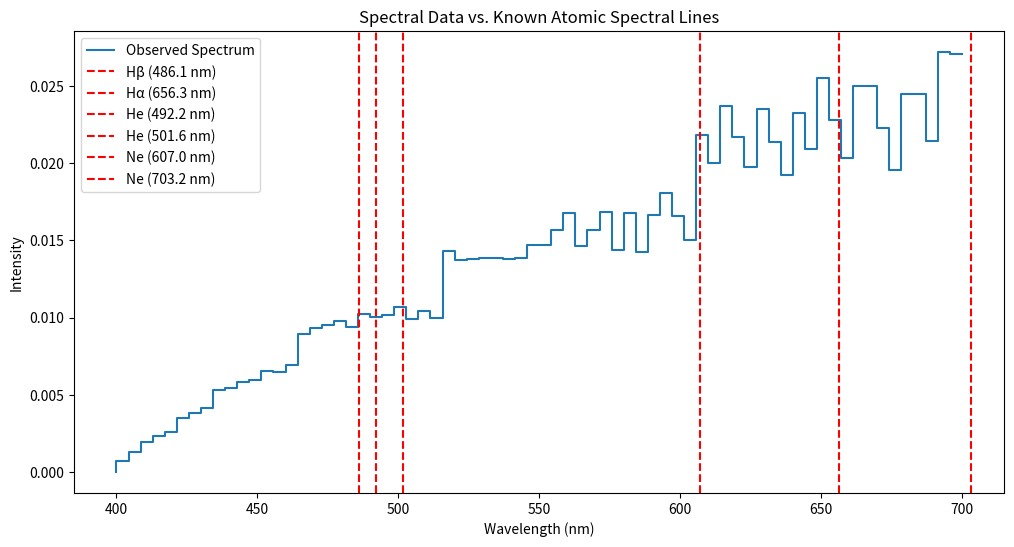

Source code (Python):
import numpy as np
import matplotlib.pyplot as plt

data = [
    0.0, 0.00070828, 0.001287, 0.00195187, 0.00231236, 0.00260503,
    0.00350503, 0.00382311, 0.00412949, 0.00532276, 0.00546761,
    0.00585458, 0.00597484, 0.00654682, 0.00649861, 0.00692958,
    0.00896672, 0.00934132, 0.00952466, 0.00980925, 0.00937891,
    0.01023884, 0.01002169, 0.01014887, 0.01071207, 0.00991016,
    0.01045768, 0.00995521, 0.01429816, 0.01374376, 0.01379477,
    0.01386332, 0.01388479, 0.01378815, 0.01386626, 0.01472256,
    0.01471372, 0.01565928, 0.01679873, 0.01461367, 0.01570879,
    0.01684039, 0.01440463, 0.016757, 0.01424766, 0.01668054,
    0.01805236, 0.01658982, 0.01504341, 0.0218531, 0.02004097,
    0.02372314, 0.0216847, 0.01974058, 0.02353628, 0.02135308,
    0.01921034, 0.02325664, 0.02093071, 0.02549789, 0.02279485,
    0.02037135, 0.02499673, 0.02502833, 0.02225504, 0.01957914,
    0.0244614, 0.02449773, 0.02146073, 0.02721013, 0.02706302
]

wavelengths = np.linspace(400, 700, 71)  # 400 nm to 700 nm
plt.figure(figsize=(12, 6))
plt.step(wavelengths, data, label='Observed Spectrum')

# Plot known spectral lines
known_lines = {
    'Hβ (486.1 nm)': 486.1,
    'Hα (656.3 nm)': 656.3,
    'He (492.2 nm)': 492.2,
    'He (501.6 nm)': 501.6,
    'Ne (607.0 nm)': 607.0,
    'Ne (703.2 nm)': 703.2
}

for x in data:
    print(x*10000)

for line, wl in known_lines.items():
    plt.axvline(x=wl, color='r', linestyle='--', label=line)

plt.xlabel('Wavelength (nm)')
plt.ylabel('Intensity')
plt.title('Spectral Data vs. Known Atomic Spectral Lines')
plt.legend()
plt.show()
